Run: headless pygame with SDL's dummy video driver; simulated clock (each Clock.tick advances the game by its frame time, no real sleeping); random seed 0; keys injected as events and as key.get_pressed() state; no mouse input.
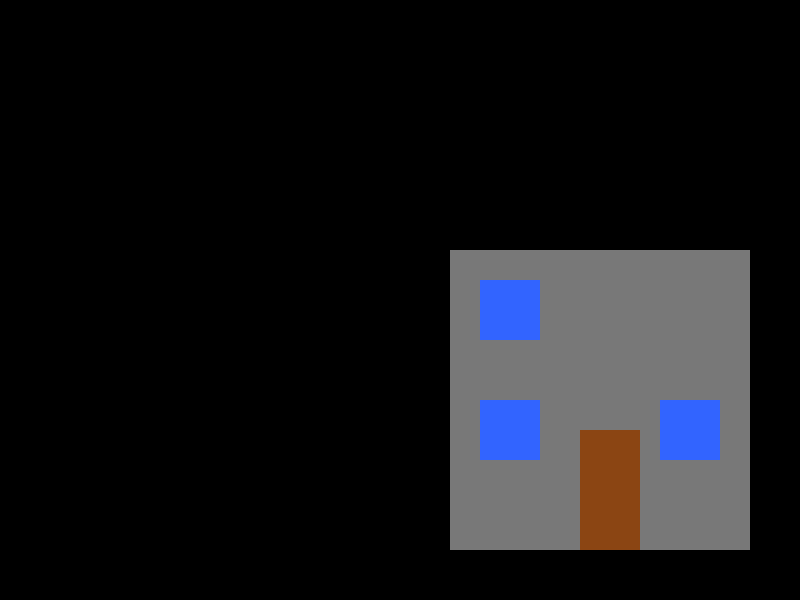
Frame 1 of 4 · flips 1–60 · no input
Frame 2 of 4 · flips 61–180 · tapped SPACE, RETURN · held RIGHT (→), D · screen unchanged from frame 1, image omitted
Frame 3 of 4 · flips 181–300 · held DOWN (↓), S · screen unchanged from frame 2, image omitted
Frame 4 of 4 · flips 301–420 · held LEFT (←), A, UP (↑), W · screen unchanged from frame 3, image omitted

The pygame program that drew these frames:

import pygame

pygame.init()

WIDTH = 800
HEIGHT = 600
gameWindow = pygame.display.set_mode((WIDTH, HEIGHT))

BLACK = (0, 0, 0)
WHITE = (255, 255, 255)
RED   = (255, 0, 0)
BLUE  = (50, 100, 255)
GRAY  = (120, 120, 120)
BROWN = (139, 69, 19)
YELLOW = (255, 255, 0)

outline = 0
square_size = 40
squareX = WIDTH
squareY = 100
square_speed = 5

Light = 0
arm_state = 0
arm_counter = 0

def drawhouse():
    pygame.draw.rect(gameWindow, GRAY, (450, 250, 300, 300))
    pygame.draw.rect(gameWindow, BROWN, (580, 430, 60, 120))
    pygame.draw.rect(gameWindow, BLUE, (480, 280, 60, 60))
    pygame.draw.rect(gameWindow, BLUE, (480, 400, 60, 60))
    pygame.draw.rect(gameWindow, BLUE, (660, 400, 60, 60))

running = True
while running:
    for event in pygame.event.get():
        if event.type == pygame.QUIT:
            running = False

    drawhouse()


    pygame.time.delay(10)
    pygame.display.update()

pygame.quit()
